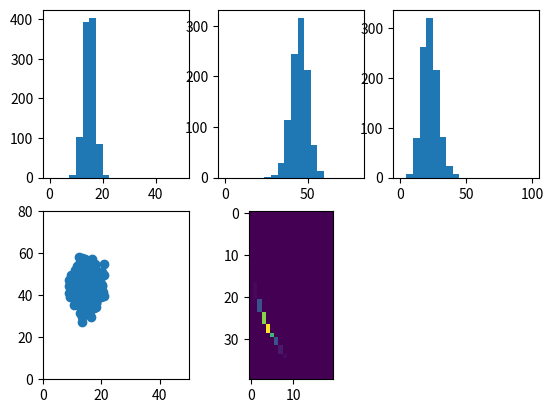

The script that saved this image:
#!/usr/bin/env python3

import argparse
import random
import math
import numpy as np
import matplotlib.pyplot as plt

v_range = (0, 50)
theta_range = (0, 80)
x_range = (0, 100)

def parseArgs():
    parser = argparse.ArgumentParser()
    parser.add_argument('-o', '--output-file', dest='outputFile', 
                                     type=str, default='b.png', 
                                     help='Output file (figure) name')
    parser.add_argument('--vMean', dest='vMean', 
                                     type=float, default=15.0, 
                                     help='Mean of the velocity [m/s2]')
    parser.add_argument('--vSigma', dest='vSigma', 
                                     type=float, default=2.0, 
                                     help='Sigma of the velocity [m/s2]')
    parser.add_argument('--thetaMean', dest='thetaMean', 
                                     type=float, default=45.0, 
                                     help='Mean of the angle (degrees)')
    parser.add_argument('--thetaSigma', dest='thetaSigma', 
                                     type=float, default=5.0, 
                                     help='Sigma of the angle (degrees)')
    parser.add_argument('-n', '--nTrials', dest='nTrials', 
                                     type=int, default=1000, 
                                     help='Number of trials')
    return parser.parse_args()

def createData(v0, theta0, sigma_v, sigma_theta, n):
    v = np.zeros(n)
    theta = np.zeros(n)

    for i in range(n):
        v[i] = random.gauss(v0, sigma_v)
        theta[i] = random.gauss(theta0, sigma_theta)
    return v, theta

def calculateDistance(v, theta):
    g = 9.8
    x = (v**2) * np.sin(2*theta)/g
    return x

def plot(v, theta, d, yrec):
    fig = plt.figure()
    ax1 = fig.add_subplot(2, 3, 1)
    ax1.hist(v, bins=20, range=v_range)

    ax1 = fig.add_subplot(2, 3, 2)
    ax1.hist(theta, bins=20, range=theta_range)

    ax1 = fig.add_subplot(2, 3, 3)
    ax1.hist(d, bins=20, range=x_range)

    ax = fig.add_subplot(2, 3, 4)
    ax.scatter(v, theta)
    plt.xlim(0, v_range[1])
    plt.ylim(0, theta_range[1])

    ax = fig.add_subplot(2, 3, 5)
    x1, x2 = np.ones(yrec.shape[0]), np.ones(yrec.shape[1])
    #yrec2 = np.swapaxes(yrec, 0, 1)
    #yrec2 = np.flip(yrec2, axis=0)
    yrec2 = yrec
    ax.imshow(yrec2)

    return fig

def createTransferMatrix21(bins1, ranges1, bins2, ranges2):
    nx = bins1[0]*bins1[1]
    ny = bins2
    print('nx=%d, ny=%d' % (nx, ny) )
    t = np.zeros( (nx, ny) )
    xrange1 = ranges1[0]
    xrange2 = ranges1[1]
    yrange = ranges2
    dx1 = (xrange1[-1] - xrange1[0])/bins1[0]
    dx2 = (xrange2[-1] - xrange2[0])/bins1[1]
    dy = (yrange[-1] - yrange[0])/bins2
    for m in range(nx):
        i = m % bins1[1]
        j = m / bins1[1]
        x1 = xrange1[0] + i*dx1
        x2 = xrange2[0] + j*dx2
        y = calculateDistance(x1, x2)
        k = int( (y-yrange[0])/dy)
        #print('m=%d, i=%d, j=%d, k=%d' % (m, i, j, k) )
        #print('  v=%5.2f theta=%5.2f -> l=%5.2f' % (x1, x2, y) )
        if k < 0 or k >= ny: continue
        t[m,k] += 1.0
    t /= nx
    return t

def infer(x, t, bins):
    y = t*x
    y.resize(bins)
    return y

def toHist(xarray, bins, range):
    h = np.zeros(bins)
    x0 = range[0]
    dx = (range[1]-range[0])/bins
    for x in xarray:
        i = int( (x-x0)/dx)
        if i>=0 and i<bins:
            h[i] += 1.0
    return h

def runBallProblem(args):
    degToRadian = math.pi/180.0
    v0 = args.vMean
    theta0 = args.thetaMean*degToRadian
    sigma_v = args.vSigma
    sigma_theta = args.thetaSigma*degToRadian
    nv, ntheta = 20, 40
    nx = 20

    # Data generation
    v, theta = createData(v0, theta0, sigma_v, sigma_theta, args.nTrials)
    x = calculateDistance(v, theta)
    print('nv=%d, ntheta=%d -> nx=%d' % (len(v), len(theta), len(x) ))
    xhist = toHist(x, nx, x_range)

    # Transfer matrix
    theta_range_rad = list(map(lambda x: x*degToRadian, theta_range))
    t = createTransferMatrix21( (nv, ntheta), [ v_range, theta_range_rad ], 
                                nx, x_range)
    # Bayes inference
    yrec = infer(xhist, t, (ntheta, nv))

    #print(yrec)

    thetaDeg = theta/degToRadian
    fig = plot(v, thetaDeg, x, yrec)
    fig.savefig(args.outputFile)
    #fig.show()
    
if __name__ == '__main__':
    args = parseArgs()
    runBallProblem(args)
